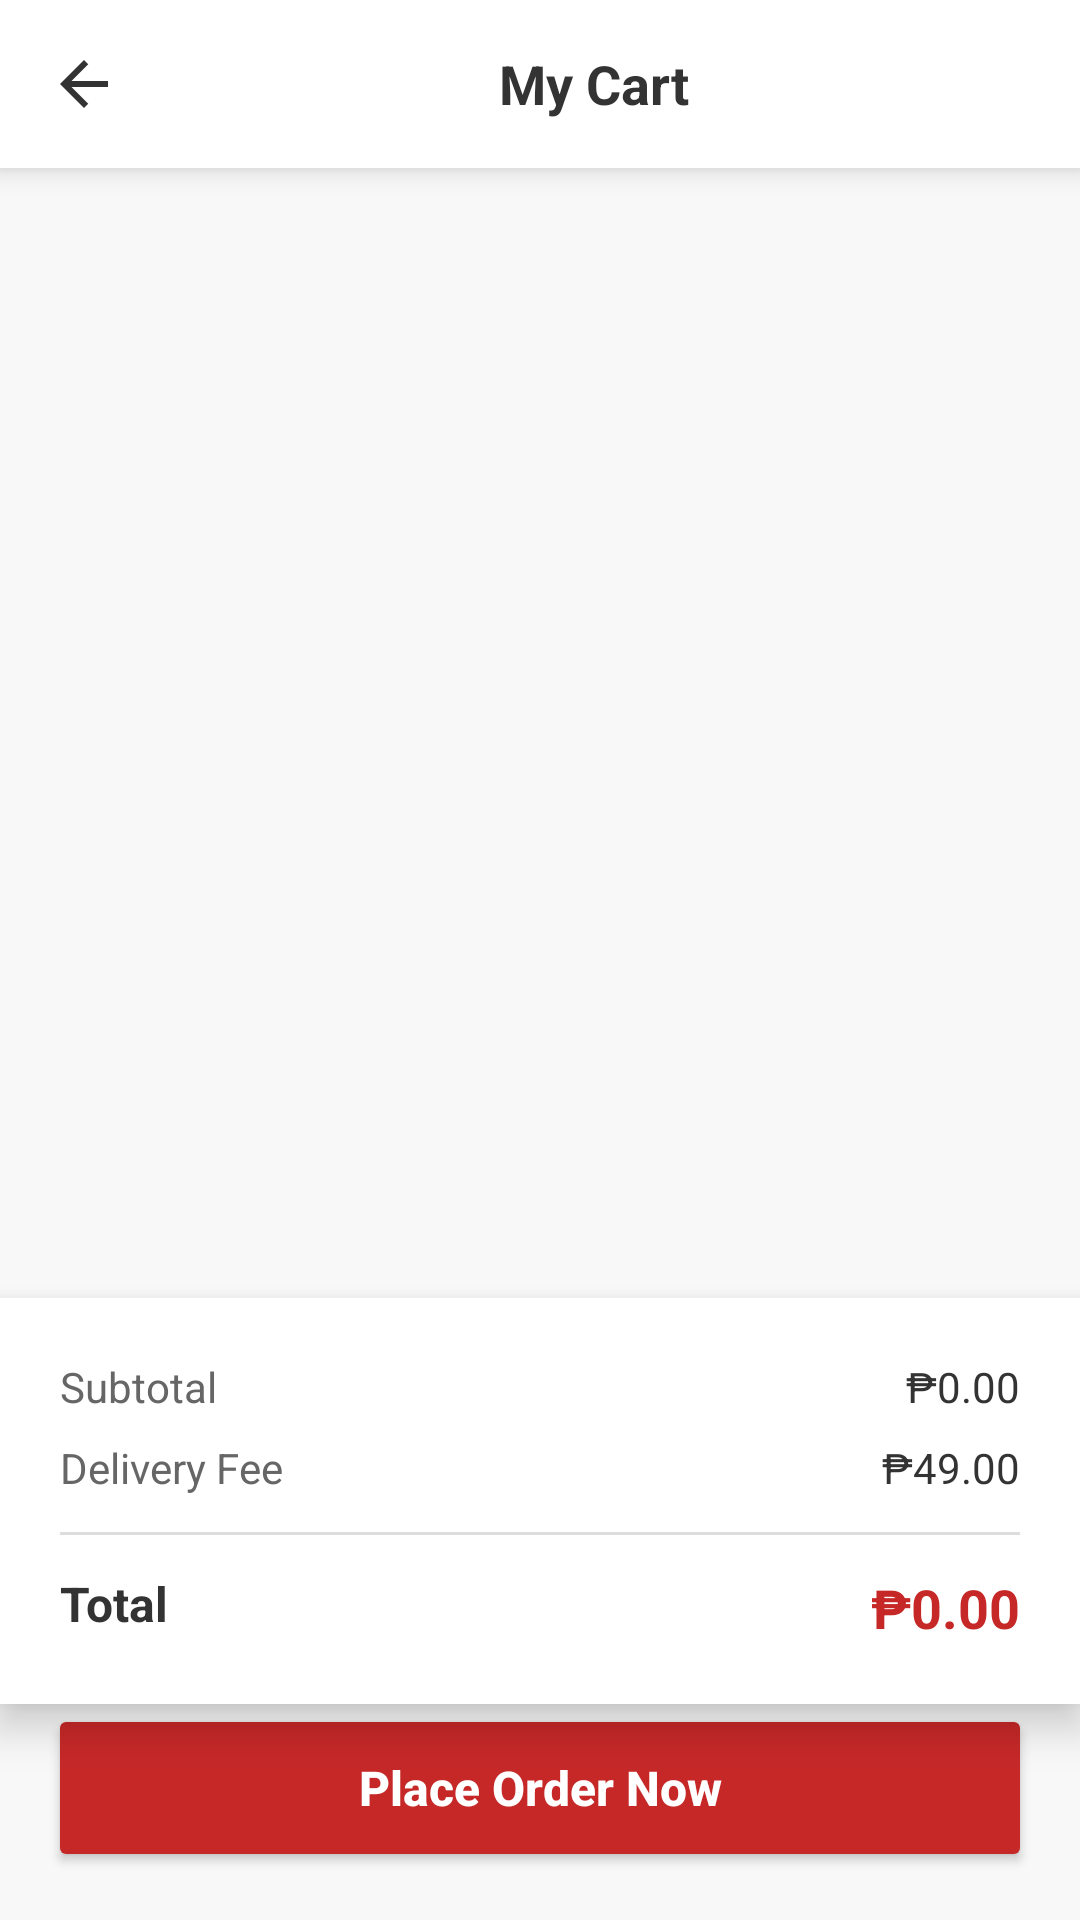

Produce the Android XML layout that renders to this screen, including the resource entries it uses.
<!-- AndroidManifest.xml: application theme Theme.FoodiePH -->
<!-- res/layout/activity_cart.xml -->
<?xml version="1.0" encoding="utf-8"?>
<androidx.constraintlayout.widget.ConstraintLayout
    xmlns:android="http://schemas.android.com/apk/res/android"
    xmlns:app="http://schemas.android.com/apk/res-auto"
    android:layout_width="match_parent"
    android:layout_height="match_parent"
    android:background="#F8F8F8">

    <LinearLayout
        android:id="@+id/toolbar"
        android:layout_width="match_parent"
        android:layout_height="56dp"
        android:background="@android:color/white"
        android:elevation="6dp"
        android:orientation="horizontal"
        android:gravity="center_vertical"
        android:paddingStart="4dp"
        android:paddingEnd="16dp"
        app:layout_constraintTop_toTopOf="parent">

        <ImageView
            android:id="@+id/btnBack"
            android:layout_width="48dp"
            android:layout_height="48dp"
            android:src="@drawable/ic_back_arrow"
            android:scaleType="center"
            android:clickable="true"
            android:focusable="true"
            android:background="?android:attr/selectableItemBackgroundBorderless"
            android:contentDescription="Back" />

        <TextView
            android:layout_width="0dp"
            android:layout_height="wrap_content"
            android:layout_weight="1"
            android:gravity="center"
            android:text="My Cart"
            android:textColor="#333333"
            android:textSize="18sp"
            android:textStyle="bold" />

    </LinearLayout>

    <androidx.recyclerview.widget.RecyclerView
        android:id="@+id/rvCartItems"
        android:layout_width="match_parent"
        android:layout_height="0dp"
        android:padding="8dp"
        android:clipToPadding="false"
        app:layout_constraintTop_toBottomOf="@id/toolbar"
        app:layout_constraintBottom_toTopOf="@+id/llPriceSummary" />

    <LinearLayout
        android:id="@+id/llPriceSummary"
        android:layout_width="match_parent"
        android:layout_height="wrap_content"
        android:orientation="vertical"
        android:padding="20dp"
        android:background="@android:color/white"
        android:elevation="8dp"
        app:layout_constraintBottom_toTopOf="@id/btnCheckout">

        <RelativeLayout android:layout_width="match_parent" android:layout_height="wrap_content">
            <TextView android:text="Subtotal" android:textColor="#666666" android:textSize="14sp"
                android:layout_width="wrap_content" android:layout_height="wrap_content" />
            <TextView android:id="@+id/tvSubtotal" android:text="₱0.00" android:textColor="#333333"
                android:textSize="14sp" android:layout_width="wrap_content"
                android:layout_height="wrap_content" android:layout_alignParentEnd="true" />
        </RelativeLayout>

        <RelativeLayout android:layout_width="match_parent" android:layout_height="wrap_content"
            android:layout_marginTop="8dp">
            <TextView android:text="Delivery Fee" android:textColor="#666666" android:textSize="14sp"
                android:layout_width="wrap_content" android:layout_height="wrap_content" />
            <TextView android:text="₱49.00" android:textColor="#333333" android:textSize="14sp"
                android:layout_width="wrap_content" android:layout_height="wrap_content"
                android:layout_alignParentEnd="true" />
        </RelativeLayout>

        <View android:layout_width="match_parent" android:layout_height="1dp"
            android:background="#DDDDDD" android:layout_marginTop="12dp" android:layout_marginBottom="12dp" />

        <RelativeLayout android:layout_width="match_parent" android:layout_height="wrap_content">
            <TextView android:text="Total" android:textStyle="bold" android:textSize="16sp"
                android:textColor="#333333" android:layout_width="wrap_content" android:layout_height="wrap_content" />
            <TextView android:id="@+id/tvTotalAmount" android:text="₱0.00" android:textStyle="bold"
                android:textSize="18sp" android:textColor="#C62828" android:layout_width="wrap_content"
                android:layout_height="wrap_content" android:layout_alignParentEnd="true" />
        </RelativeLayout>
    </LinearLayout>

    <Button
        android:id="@+id/btnCheckout"
        android:layout_width="match_parent"
        android:layout_height="56dp"
        android:layout_marginStart="16dp"
        android:layout_marginEnd="16dp"
        android:layout_marginBottom="16dp"
        android:text="Place Order Now"
        android:textAllCaps="false"
        android:textSize="16sp"
        android:textStyle="bold"
        android:backgroundTint="#C62828"
        android:textColor="@android:color/white"
        app:cornerRadius="14dp"
        app:layout_constraintBottom_toBottomOf="parent" />

</androidx.constraintlayout.widget.ConstraintLayout>
<!-- resources referenced by this layout -->
<resources>
  <!-- drawable ic_back_arrow (drawable) -->
  <?xml version="1.0" encoding="utf-8"?>
  <vector xmlns:android="http://schemas.android.com/apk/res/android"
      android:width="24dp"
      android:height="24dp"
      android:viewportWidth="24"
      android:viewportHeight="24">
      <path
          android:fillColor="#333333"
          android:pathData="M20,11L7.83,11l5.59,-5.59L12,4l-8,8l8,8l1.41,-1.41L7.83,13L20,13z"/>
  </vector>
  <style name="Theme.FoodiePH" parent="Theme.MaterialComponents.DayNight.NoActionBar">
          
      </style>
</resources>
